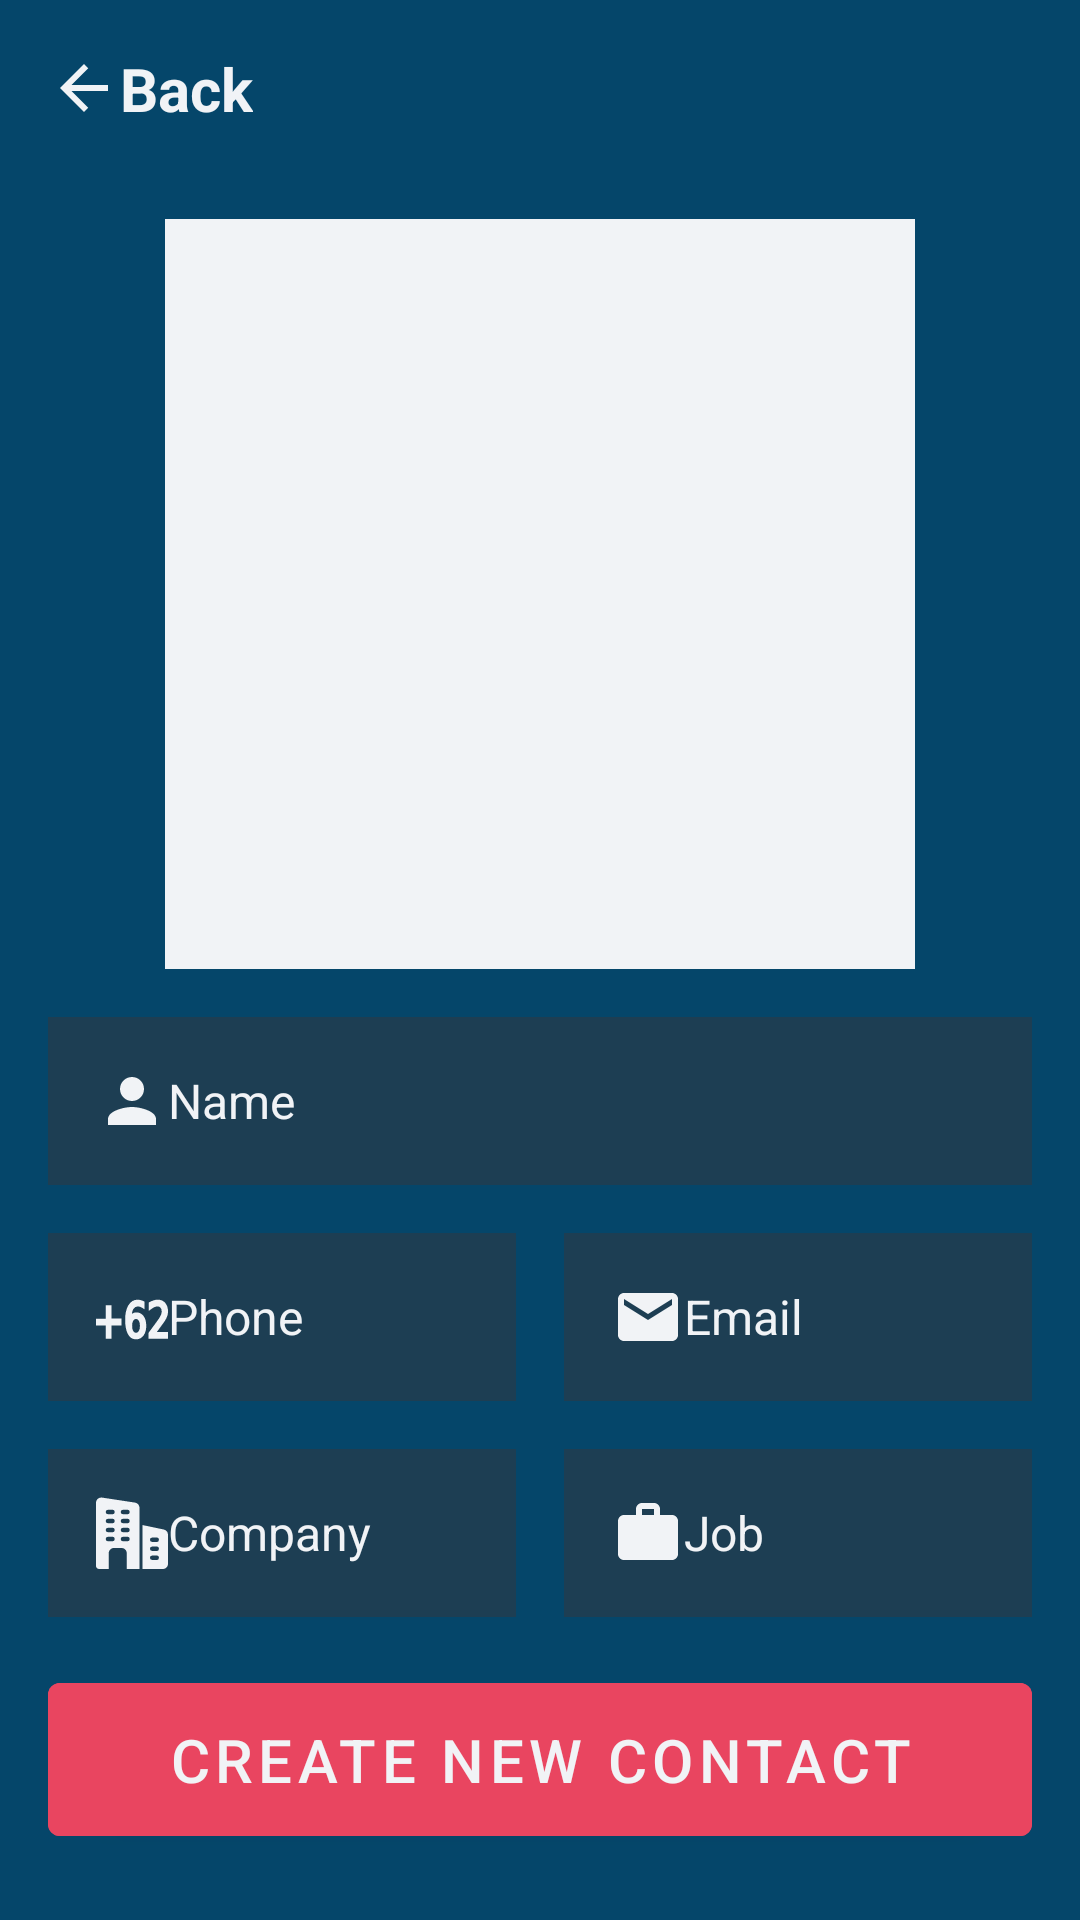

Write the Android layout XML for this screen, with the resource values it uses.
<!-- AndroidManifest.xml: application theme Theme.PhoneBookApp -->
<!-- res/layout/fragment_contact.xml -->
<?xml version="1.0" encoding="utf-8"?>
<androidx.constraintlayout.widget.ConstraintLayout xmlns:android="http://schemas.android.com/apk/res/android"
    xmlns:tools="http://schemas.android.com/tools"
    android:layout_width="match_parent"
    android:layout_height="match_parent"
    android:background="@color/colorAuthentication"
    xmlns:app="http://schemas.android.com/apk/res-auto"
    tools:context=".view.fragment.ContactFragment">

    <com.google.android.material.textview.MaterialTextView
        android:id="@+id/btnBack"
        android:layout_width="wrap_content"
        android:layout_height="wrap_content"
        android:drawableLeft="@drawable/ic_left"
        android:hint="@string/back"
        android:textColorHint="@color/colorBackground"
        android:textSize="20sp"
        android:textStyle="bold"
        android:layout_marginTop="16dp"
        android:layout_marginLeft="16dp"
        app:layout_constraintTop_toBottomOf="parent"
        app:layout_constraintStart_toStartOf="parent"
        app:layout_constraintTop_toTopOf="parent" />

    <com.google.android.material.imageview.ShapeableImageView
        android:id="@+id/ivContact"
        android:layout_marginTop="30dp"
        android:layout_width="250dp"
        android:layout_height="250dp"
        android:background="@color/colorBackground"
        android:foreground="@drawable/ic_user"
        app:layout_constraintEnd_toEndOf="parent"
        app:layout_constraintStart_toStartOf="parent"
        app:layout_constraintTop_toBottomOf="@id/btnBack" />

    <com.google.android.material.textfield.TextInputEditText
        android:id="@+id/til_name"
        android:layout_width="0dp"
        android:layout_height="wrap_content"
        android:layout_margin="16dp"
        android:background="@color/colorPrimaryDark"
        android:drawableLeft="@drawable/ic_name"
        android:hint="Name"
        android:inputType="textEmailAddress"
        android:outlineProvider="none"
        android:padding="16dp"
        android:textColorHint="@color/colorBackground"
        android:textSize="16sp"
        app:boxBackgroundMode="none"
        app:layout_constraintEnd_toEndOf="parent"
        app:layout_constraintStart_toStartOf="parent"
        app:layout_constraintTop_toBottomOf="@+id/ivContact" />

    <com.google.android.material.textfield.TextInputEditText
        android:id="@+id/til_email"
        android:layout_width="0dp"
        android:layout_height="wrap_content"
        android:layout_marginRight="16dp"
        android:layout_marginTop="16dp"
        android:layout_marginLeft="8dp"
        android:background="@color/colorPrimaryDark"
        android:drawableLeft="@drawable/ic_email"
        android:hint="Email"
        android:inputType="textEmailAddress"
        android:outlineProvider="none"
        android:padding="16dp"
        android:textColorHint="@color/colorBackground"
        android:textSize="16sp"
        app:boxBackgroundMode="none"
        app:layout_constraintEnd_toEndOf="parent"
        app:layout_constraintStart_toEndOf="@id/til_phone"
        app:layout_constraintTop_toBottomOf="@+id/til_name" />

    <com.google.android.material.textfield.TextInputEditText
        android:id="@+id/til_phone"
        android:layout_width="0dp"
        android:layout_height="wrap_content"
        android:layout_marginTop="16dp"
        android:layout_marginLeft="16dp"
        android:layout_marginRight="8dp"
        android:background="@color/colorPrimaryDark"
        android:drawableLeft="@drawable/ic_phone"
        android:hint="Phone"
        android:inputType="textEmailAddress"
        android:outlineProvider="none"
        android:padding="16dp"
        android:textColorHint="@color/colorBackground"
        android:textSize="16sp"
        app:boxBackgroundMode="none"
        app:layout_constraintEnd_toStartOf="@id/til_email"
        app:layout_constraintStart_toStartOf="parent"
        app:layout_constraintTop_toBottomOf="@+id/til_name" />

    <com.google.android.material.textfield.TextInputEditText
        android:id="@+id/til_Job"
        android:layout_width="0dp"
        android:layout_height="wrap_content"
        android:layout_marginTop="16dp"
        android:layout_marginRight="16dp"
        android:layout_marginLeft="8dp"
        android:background="@color/colorPrimaryDark"
        android:drawableLeft="@drawable/ic_job"
        android:hint="Job"
        android:inputType="textEmailAddress"
        android:outlineProvider="none"
        android:padding="16dp"
        android:textColorHint="@color/colorBackground"
        android:textSize="16sp"
        app:boxBackgroundMode="none"
        app:layout_constraintStart_toEndOf="@id/til_Company"
        app:layout_constraintEnd_toEndOf="parent"
        app:layout_constraintTop_toBottomOf="@+id/til_email" />

    <com.google.android.material.textfield.TextInputEditText
        android:id="@+id/til_Company"
        android:layout_width="0dp"
        android:layout_height="wrap_content"
        android:layout_marginLeft="16dp"
        android:layout_marginTop="16dp"
        android:layout_marginRight="8dp"
        android:background="@color/colorPrimaryDark"
        android:drawableLeft="@drawable/ic_company"
        android:hint="Company"
        android:inputType="textEmailAddress"
        android:outlineProvider="none"
        android:padding="16dp"
        android:textColorHint="@color/colorBackground"
        android:textSize="16sp"
        app:boxBackgroundMode="none"
        app:layout_constraintEnd_toStartOf="@id/til_Job"
        app:layout_constraintStart_toStartOf="parent"
        app:layout_constraintTop_toBottomOf="@+id/til_phone" />

    <com.google.android.material.button.MaterialButton
        android:id="@+id/btn_Create"
        android:layout_width="0dp"
        android:layout_height="wrap_content"
        android:layout_margin="16dp"
        android:backgroundTint="@color/colorDanger"
        android:padding="12dp"
        android:text="@string/create"
        android:textColor="@color/colorBackground"
        android:textSize="20sp"
        app:layout_constraintEnd_toEndOf="parent"
        app:layout_constraintStart_toStartOf="parent"
        app:layout_constraintTop_toBottomOf="@+id/til_Job" />
</androidx.constraintlayout.widget.ConstraintLayout>
<!-- resources referenced by this layout -->
<resources>
  <color name="colorAuthentication">#05466a</color>
  <color name="colorBackground">#F1F3F6</color>
  <color name="colorDanger">#e94560</color>
  <color name="colorPrimaryDark">#1d3e53</color>
  <!-- drawable ic_email (drawable-v24) -->
  <vector xmlns:android="http://schemas.android.com/apk/res/android"
      android:width="24dp"
      android:height="24dp"
      android:tint="@color/colorBackground"
      android:viewportWidth="24"
      android:viewportHeight="24">
      <path
          android:fillColor="@color/colorBackground"
          android:pathData="M20,4L4,4c-1.1,0 -1.99,0.9 -1.99,2L2,18c0,1.1 0.9,2 2,2h16c1.1,0 2,-0.9 2,-2L22,6c0,-1.1 -0.9,-2 -2,-2zM20,8l-8,5 -8,-5L4,6l8,5 8,-5v2z" />
  </vector>
  <!-- drawable ic_job (drawable-v24) -->
  <vector xmlns:android="http://schemas.android.com/apk/res/android"
      android:width="24dp"
      android:height="24dp"
      android:tint="@color/colorBackground"
      android:viewportWidth="24"
      android:viewportHeight="24">
      <path
          android:fillColor="@android:color/white"
          android:pathData="M20,6h-4L16,4c0,-1.11 -0.89,-2 -2,-2h-4c-1.11,0 -2,0.89 -2,2v2L4,6c-1.11,0 -1.99,0.89 -1.99,2L2,19c0,1.11 0.89,2 2,2h16c1.11,0 2,-0.89 2,-2L22,8c0,-1.11 -0.89,-2 -2,-2zM14,6h-4L10,4h4v2z" />
  </vector>
  <!-- drawable ic_left (drawable-v24) -->
  <vector xmlns:android="http://schemas.android.com/apk/res/android"
      android:width="24dp"
      android:height="24dp"
      android:tint="@color/colorBackground"
      android:viewportWidth="24"
      android:viewportHeight="24">
      <path
          android:fillColor="@color/colorBackground"
          android:pathData="M20,11H7.83l5.59,-5.59L12,4l-8,8 8,8 1.41,-1.41L7.83,13H20v-2z" />
  </vector>
  <!-- drawable ic_name (drawable-v24) -->
  <vector xmlns:android="http://schemas.android.com/apk/res/android"
      android:width="24dp"
      android:height="24dp"
      android:tint="@color/colorBackground"
      android:viewportWidth="24"
      android:viewportHeight="24">
      <path
          android:fillColor="@color/colorBackground"
          android:pathData="M12,12c2.21,0 4,-1.79 4,-4s-1.79,-4 -4,-4 -4,1.79 -4,4 1.79,4 4,4zM12,14c-2.67,0 -8,1.34 -8,4v2h16v-2c0,-2.66 -5.33,-4 -8,-4z" />
  </vector>
  <string name="back">Back</string>
  <string name="create">Create New Contact</string>
  <style name="Theme.PhoneBookApp" parent="Theme.MaterialComponents.DayNight.DarkActionBar">
          
          <item name="colorPrimary">@color/colorPrimary</item>
          <item name="colorPrimaryVariant">@color/colorPrimaryDark</item>
          <item name="colorOnPrimary">@color/colorAccent</item>
          
          <item name="colorSecondary">@color/colorBackground</item>
          <item name="colorSecondaryVariant">@color/colorDanger</item>
          <item name="colorOnSecondary">@color/colorAuthentication</item>
          
          <item name="android:statusBarColor" tools:targetApi="l">?attr/colorPrimaryVariant</item>
          
      </style>
  <color name="colorPrimary">#254b62</color>
  <color name="colorAccent">#77abb7</color>
</resources>
